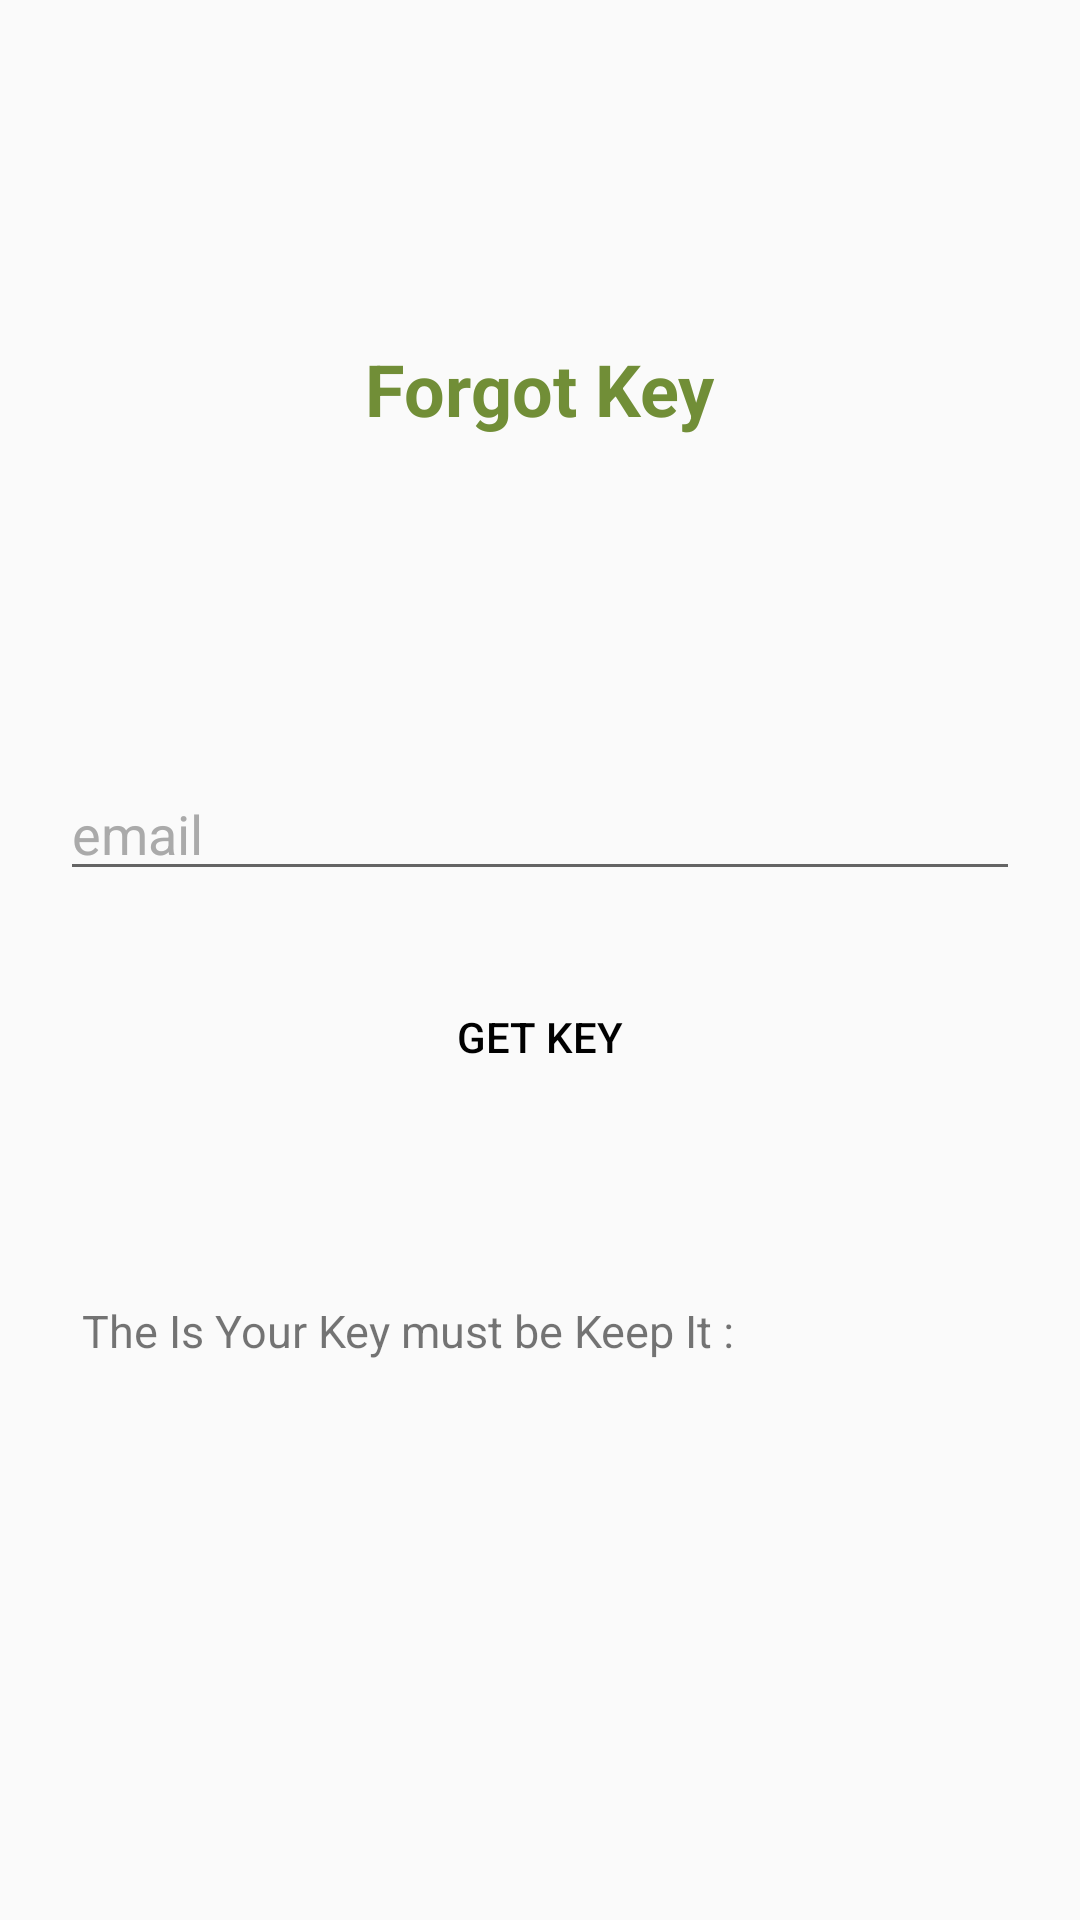

Reconstruct the res/layout file that produces this screen, plus the resources it refers to.
<!-- AndroidManifest.xml: application theme Theme.MyApplication -->
<!-- res/layout/activity_forgetpass.xml -->
<?xml version="1.0" encoding="utf-8"?>
<androidx.constraintlayout.widget.ConstraintLayout
    xmlns:android="http://schemas.android.com/apk/res/android"
    xmlns:app="http://schemas.android.com/apk/res-auto"
    xmlns:tools="http://schemas.android.com/tools"
    android:layout_width="match_parent"
    android:layout_height="match_parent"
    tools:context=".forgetpass">

    <LinearLayout
        android:id="@+id/linearLayout2"
        android:layout_width="match_parent"
        android:layout_height="wrap_content"
        android:gravity="center"
        android:orientation="vertical"
        android:padding="20dp"
        app:layout_constraintBottom_toBottomOf="parent"
        app:layout_constraintEnd_toEndOf="parent"
        app:layout_constraintHorizontal_bias="0.0"
        app:layout_constraintStart_toStartOf="parent"
        app:layout_constraintTop_toTopOf="parent"
        app:layout_constraintVertical_bias="0.172">

        <Button
            android:id="@+id/btn_back"
            android:layout_width="50dp"
            android:layout_height="50dp"
            android:layout_gravity="top|left"
            android:layout_marginStart="0dp"
            android:layout_marginTop="0dp"
            android:layout_marginRight="0dp"
            android:layout_marginBottom="-20dp"
            android:background="@drawable/ic_keyboard_arrow_left_black_24dp" />


        <TextView
            android:layout_width="wrap_content"
            android:layout_height="wrap_content"
            android:layout_gravity="center|top"
            android:layout_marginBottom="100dp"
            android:padding="10dp"
            android:text="Forgot Key"
            android:textColor="#718E37"
            android:textSize="24dp"
            android:textStyle="bold" />


        <EditText
            android:id="@+id/email"
            android:layout_width="match_parent"
            android:layout_height="wrap_content"
            android:layout_marginTop="0dp"
            android:layout_marginBottom="10dp"
            android:gravity="left"
            android:hint="email"
            android:imeOptions="actionDone"
            android:inputType="text"
            android:textColor="@android:color/black"
            android:textColorHint="@android:color/darker_gray" />


        <Button
            android:id="@+id/btn_reset_password"
            android:layout_width="328dp"
            android:layout_height="37dp"
            android:layout_marginTop="20dip"
            android:background="@drawable/manager_button"
            android:backgroundTint="#D2DCBE"
            android:text="get key"
            android:textColor="@color/black" />



    </LinearLayout>

    <TextView
        android:id="@+id/textView9"
        android:layout_width="wrap_content"
        android:layout_height="wrap_content"
        android:text="The Is Your Key must be Keep It :"
        android:textSize="15dp"
        app:layout_constraintBottom_toBottomOf="parent"
        app:layout_constraintEnd_toEndOf="parent"
        app:layout_constraintHorizontal_bias="0.192"
        app:layout_constraintStart_toStartOf="parent"
        app:layout_constraintTop_toBottomOf="@+id/linearLayout2"
        app:layout_constraintVertical_bias="0.21" />

    <TextView
        android:id="@+id/key"
        android:layout_width="wrap_content"
        android:layout_height="wrap_content"
        android:layout_marginStart="0dp"
        android:layout_marginTop="0dp"
        android:layout_marginEnd="0dp"
        android:layout_marginBottom="0dp"
        android:textSize="15dp"
        android:textColor="#980E0E"
        app:layout_constraintBottom_toBottomOf="parent"
        app:layout_constraintEnd_toEndOf="parent"
        app:layout_constraintHorizontal_bias="0.283"
        app:layout_constraintStart_toEndOf="@+id/textView9"
        app:layout_constraintTop_toBottomOf="@+id/linearLayout2"
        app:layout_constraintVertical_bias="0.21" />
</androidx.constraintlayout.widget.ConstraintLayout>
<!-- resources referenced by this layout -->
<resources>
  <color name="black">#FF000000</color>
  <style name="Theme.MyApplication" parent="Theme.AppCompat.Light.DarkActionBar">
          
          <item name="colorPrimary">#4D718E37</item>
          <item name="colorPrimaryVariant">#4D718E37</item>
          <item name="colorOnPrimary">#80FFFFFF</item>
          
          <item name="colorSecondary">@color/teal_200</item>
          <item name="colorSecondaryVariant">@color/teal_700</item>
          <item name="colorOnSecondary">@color/black</item>
          
          <item name="android:statusBarColor" tools:targetApi="l">?attr/colorPrimaryVariant</item>
          
      </style>
  <color name="teal_200">#FF03DAC5</color>
  <color name="teal_700">#FF018786</color>
</resources>
